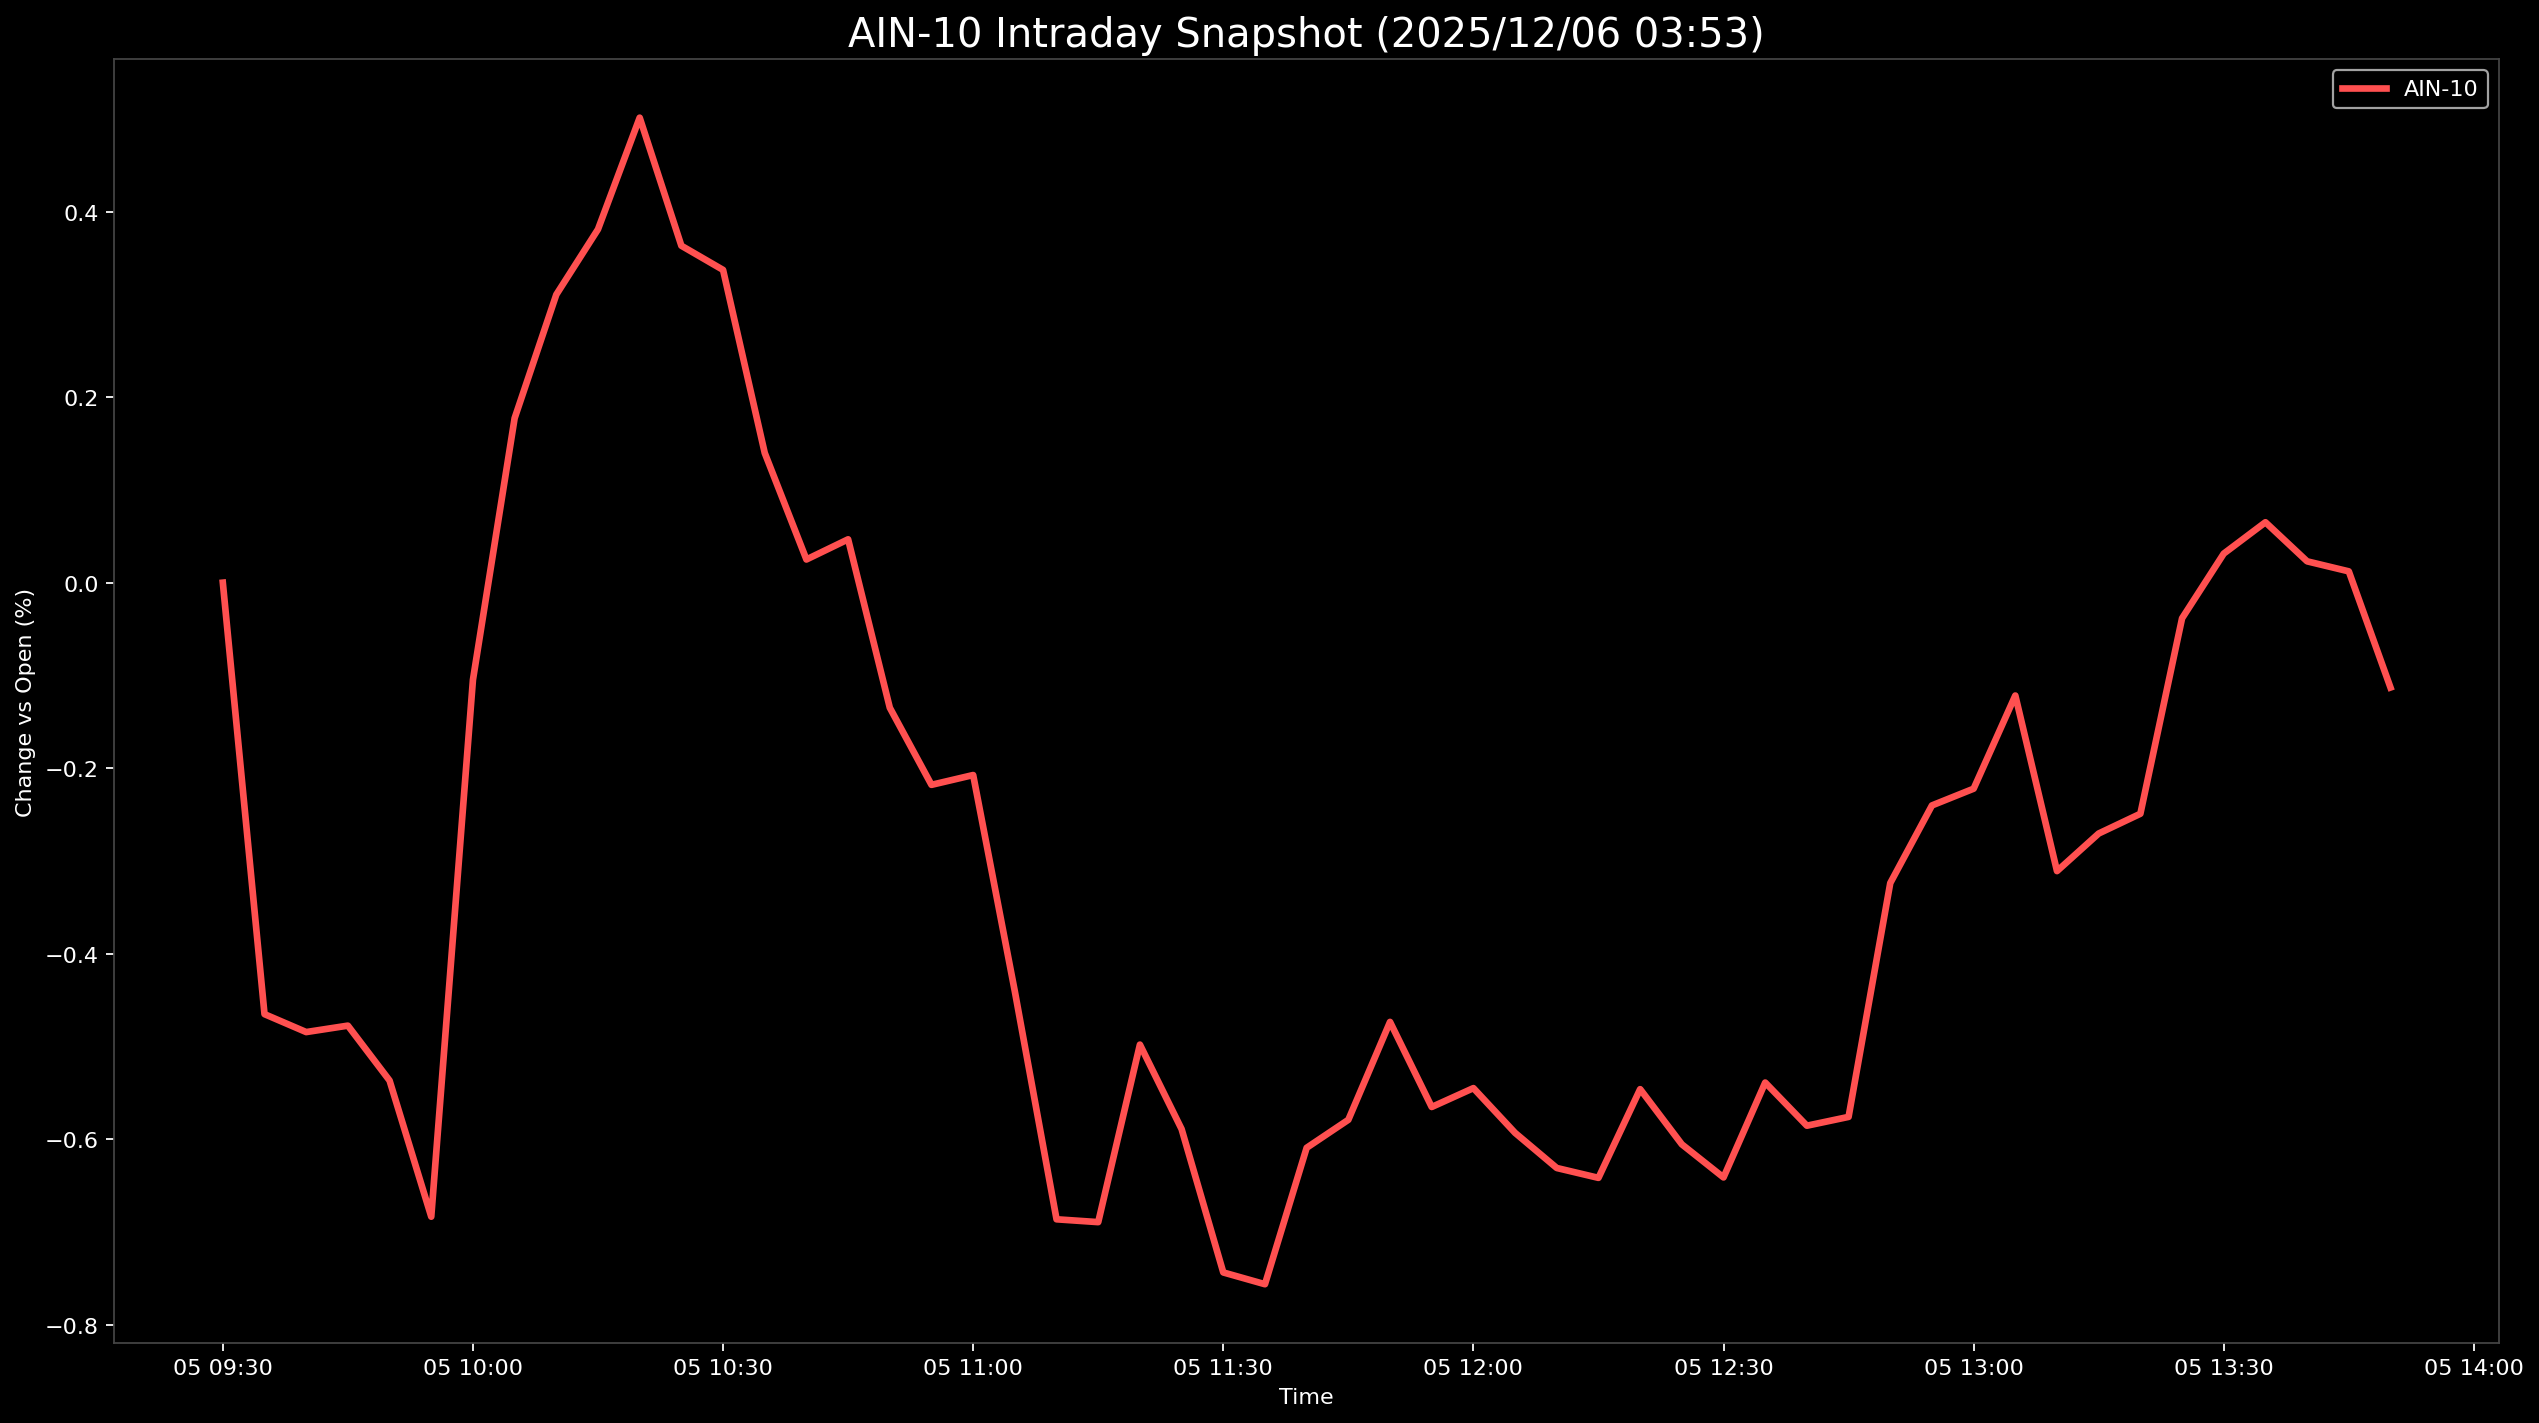

The data file committed next to this chart (first rows):
Datetime, AIN-10
2025-12-05 09:30:00, 0.0
2025-12-05 09:35:00, -0.4652
2025-12-05 09:40:00, -0.4845
2025-12-05 09:45:00, -0.4776
2025-12-05 09:50:00, -0.5368
2025-12-05 09:55:00, -0.6836
2025-12-05 10:00:00, -0.1048
2025-12-05 10:05:00, 0.1773
2025-12-05 10:10:00, 0.3106
2025-12-05 10:15:00, 0.381
2025-12-05 10:20:00, 0.5013
2025-12-05 10:25:00, 0.3633
2025-12-05 10:30:00, 0.3372
2025-12-05 10:35:00, 0.1398
2025-12-05 10:40:00, 0.02498
2025-12-05 10:45:00, 0.04673
2025-12-05 10:50:00, -0.1348
2025-12-05 10:55:00, -0.218
2025-12-05 11:00:00, -0.2074
2025-12-05 11:05:00, -0.4408
2025-12-05 11:10:00, -0.6864
2025-12-05 11:15:00, -0.6894
2025-12-05 11:20:00, -0.498
2025-12-05 11:25:00, -0.5891
2025-12-05 11:30:00, -0.7437
2025-12-05 11:35:00, -0.7564
2025-12-05 11:40:00, -0.6093
2025-12-05 11:45:00, -0.5791
2025-12-05 11:50:00, -0.4736
2025-12-05 11:55:00, -0.5653
2025-12-05 12:00:00, -0.545
2025-12-05 12:05:00, -0.5932
2025-12-05 12:10:00, -0.6311
2025-12-05 12:15:00, -0.6417
2025-12-05 12:20:00, -0.5461
2025-12-05 12:25:00, -0.6055
2025-12-05 12:30:00, -0.6412
2025-12-05 12:35:00, -0.5389
2025-12-05 12:40:00, -0.5855
2025-12-05 12:45:00, -0.576
2025-12-05 12:50:00, -0.3239
2025-12-05 12:55:00, -0.2402
2025-12-05 13:00:00, -0.2221
2025-12-05 13:05:00, -0.1217
2025-12-05 13:10:00, -0.311
2025-12-05 13:15:00, -0.2705
2025-12-05 13:20:00, -0.2491
2025-12-05 13:25:00, -0.03843
2025-12-05 13:30:00, 0.03133
2025-12-05 13:35:00, 0.06514
2025-12-05 13:40:00, 0.02299
2025-12-05 13:45:00, 0.01218
2025-12-05 13:50:00, -0.1131
